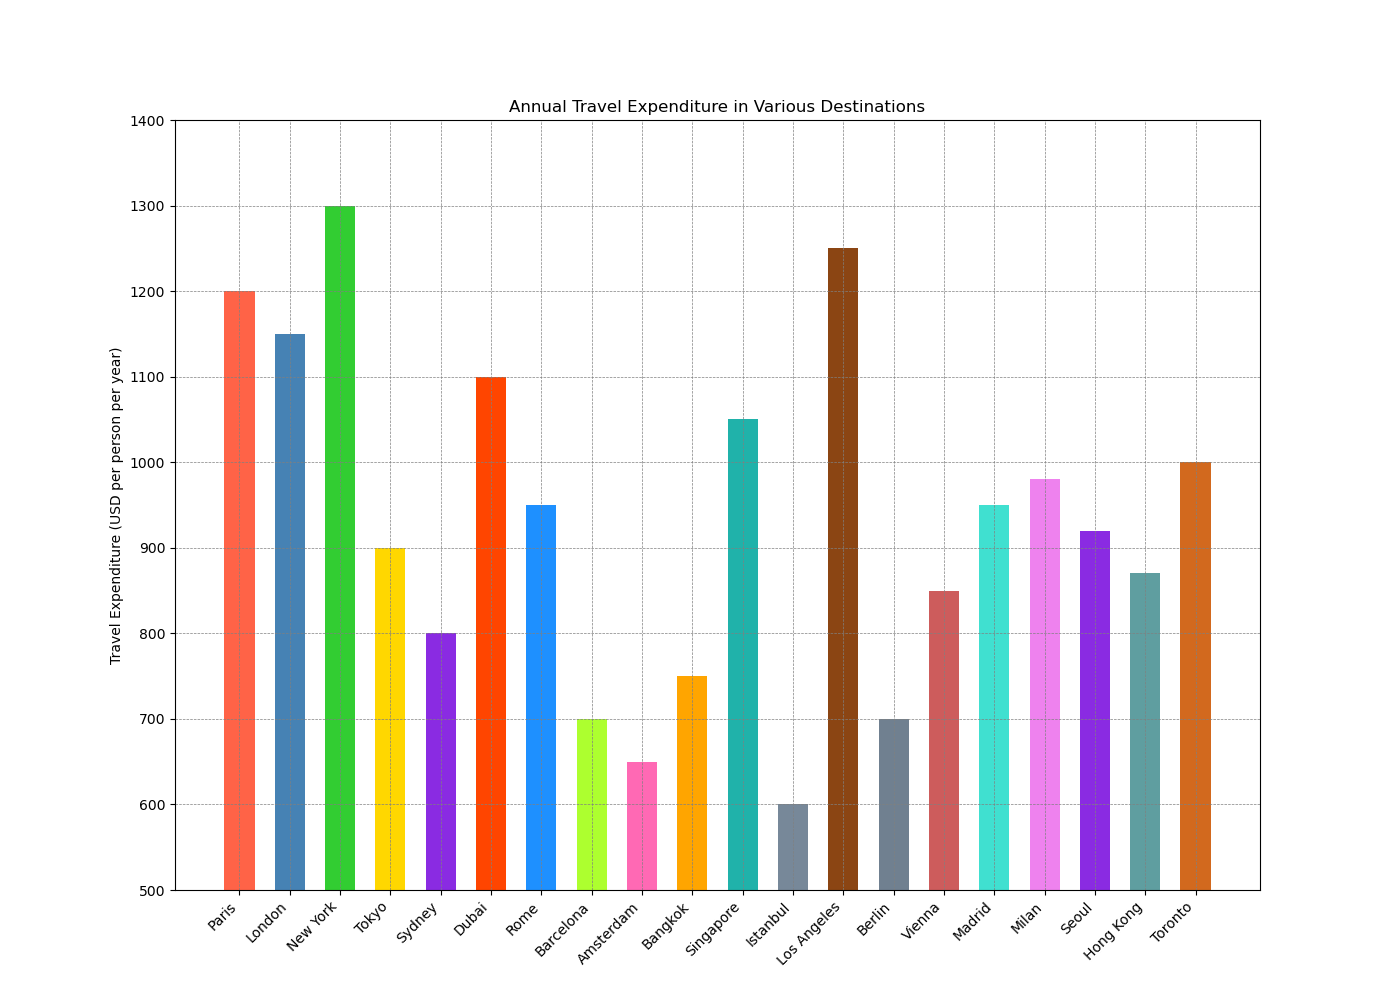

The file beside this chart, header and first rows:
Destination, Expenditure
Paris, 1200
London, 1150
New York, 1300
Tokyo, 900
Sydney, 800
Dubai, 1100
Rome, 950
Barcelona, 700
Amsterdam, 650
Bangkok, 750
Singapore, 1050
Istanbul, 600
Los Angeles, 1250
Berlin, 700
Vienna, 850
Madrid, 950
Milan, 980
Seoul, 920
Hong Kong, 870
Toronto, 1000
